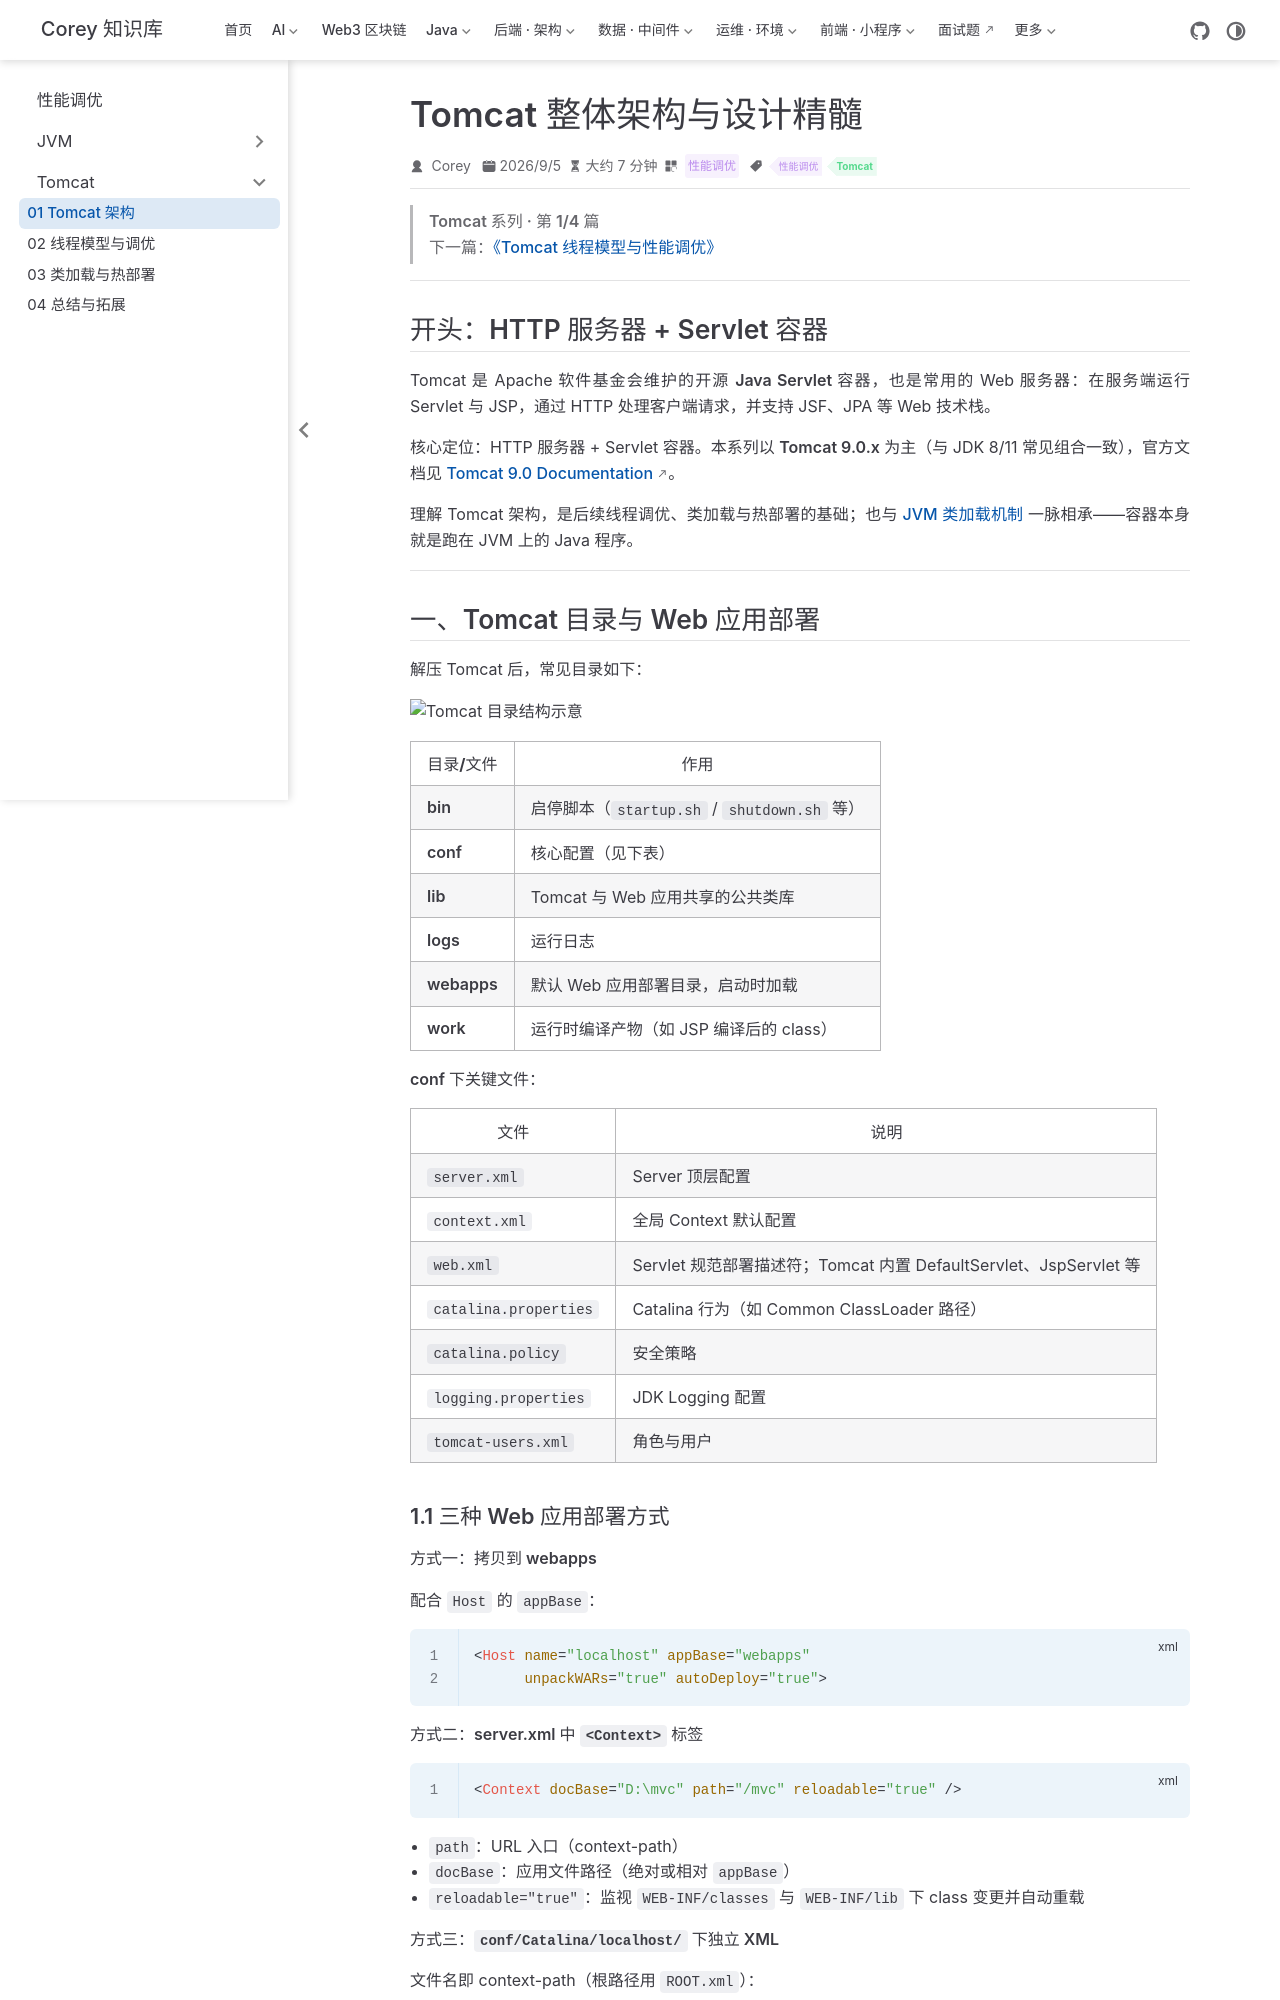

repository: code-corey/code-corey.github.io · page: 性能调优/tomcat/tomcat-01-architecture.html · generator: jekyll

---
title: "Tomcat 整体架构与设计精髓"
sidebarGroup: "Tomcat"
shortTitle: "01 Tomcat 架构"
order: 1
date: 2026-09-05
category: "性能调优"
tag:
  - "性能调优"
  - "Tomcat"
description: "从 Connector 与 Container 分层入手，梳理 Server/Service/Engine/Host/Context/Wrapper 组件关系，以及 Mapper、Pipeline-Valve 与 LifeCycle 设计精髓。"
---

> **Tomcat 系列 · 第 1/4 篇**  
> 下一篇：[《Tomcat 线程模型与性能调优》](/性能调优/tomcat/tomcat-02-thread-tuning)

---

## 开头：HTTP 服务器 + Servlet 容器

Tomcat 是 Apache 软件基金会维护的开源 **Java Servlet 容器**，也是常用的 Web 服务器：在服务端运行 Servlet 与 JSP，通过 HTTP 处理客户端请求，并支持 JSF、JPA 等 Web 技术栈。

**核心定位**：HTTP 服务器 + Servlet 容器。本系列以 **Tomcat 9.0.x** 为主（与 JDK 8/11 常见组合一致），官方文档见 [Tomcat 9.0 Documentation](https://tomcat.apache.org/tomcat-9.0-doc/index.html)。

理解 Tomcat 架构，是后续线程调优、类加载与热部署的基础；也与 [JVM 类加载机制](/性能调优/jvm/jvm-02-classloader) 一脉相承——容器本身就是跑在 JVM 上的 Java 程序。

---

## 一、Tomcat 目录与 Web 应用部署

解压 Tomcat 后，常见目录如下：

![Tomcat 目录结构示意](/性能调优/tomcat-01-architecture/p002-01.png)

| 目录/文件 | 作用 |
|-----------|------|
| **bin** | 启停脚本（`startup.sh` / `shutdown.sh` 等） |
| **conf** | 核心配置（见下表） |
| **lib** | Tomcat 与 Web 应用共享的公共类库 |
| **logs** | 运行日志 |
| **webapps** | 默认 Web 应用部署目录，启动时加载 |
| **work** | 运行时编译产物（如 JSP 编译后的 class） |

**conf 下关键文件：**

| 文件 | 说明 |
|------|------|
| `server.xml` | Server 顶层配置 |
| `context.xml` | 全局 Context 默认配置 |
| `web.xml` | Servlet 规范部署描述符；Tomcat 内置 DefaultServlet、JspServlet 等 |
| `catalina.properties` | Catalina 行为（如 Common ClassLoader 路径） |
| `catalina.policy` | 安全策略 |
| `logging.properties` | JDK Logging 配置 |
| `tomcat-users.xml` | 角色与用户 |
